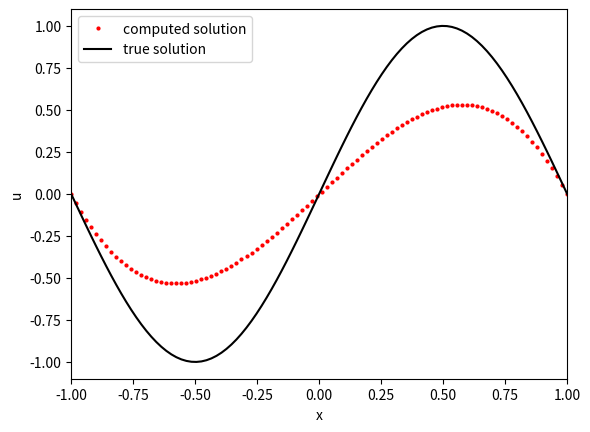
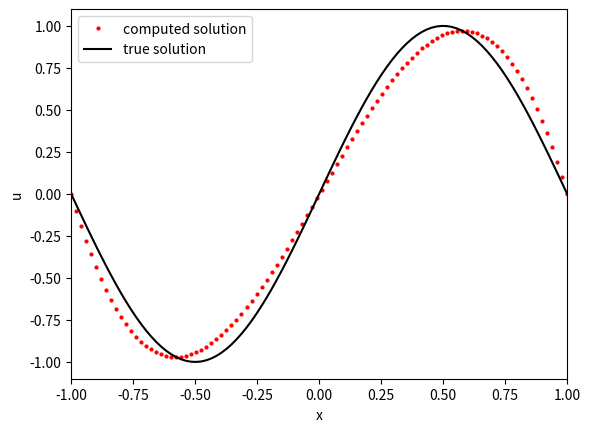
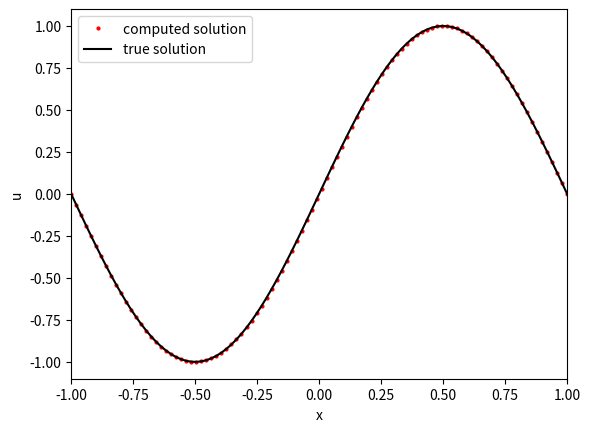
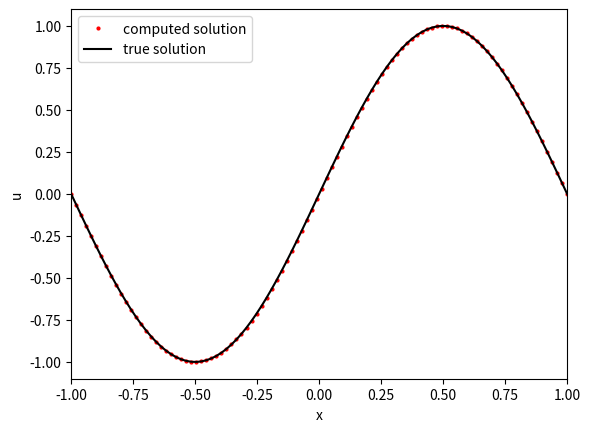
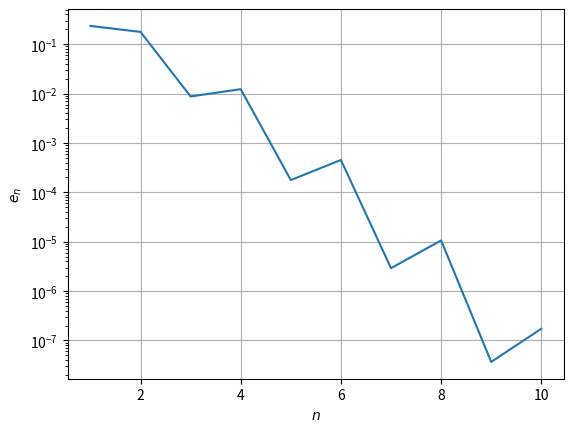

Here is the Python script that generated these plots, in order:
"""
Numerical Mathematics for Engineers II WS 25/26
Homework 07 Exercise 7.3
Galerkin method - template
"""

import matplotlib.pyplot as plt
import numpy as np
import scipy
import os


def get_testproblem(testfunction):
    testproblem = {}

    # xL,xR : domain [xL,xR]
    testproblem["xL"] = -1.0
    testproblem["xR"] =  1.0

    # choice
    testproblem["choice"] = testfunction
    
    # right-hand-side function and exact solution
    if (testfunction == "sin"):
        testproblem["f"] = lambda x: np.sin(np.pi * x) * np.pi**2
        testproblem["uexact"] = lambda x: np.sin(np.pi * x) 
    else:
        raise Exception(
            'Stop in testproblem. Choice of test problem does not exist')

    return testproblem



# Set parameters for solving the problem
def define_default_parameters():
    parameters = {}

    # v: basis for the test space
    parameters["v"] = lambda i,x: x**i - x**(i + 2)
    parameters["dv"] = lambda i,x: i * x**(i - 1) - (i + 2) * x**(i + 1)

    # nrefine: how many refinements do we do?
    parameters["Nrefine"] = 9

    # N: dimension of test space (the smallest one)
    parameters["n"] = 1

    # plot_freq: how often do we plot?
    parameters["plot_freq"] = 1

    return parameters


# plot computed and exact solution
def graph(x, uhx, uexact, xL, xR, n):

    # evaluate the true and exact solutions
    U_true = uexact(x)
    U_comp = uhx(x)

    plt.figure(1)
    plt.ion()

    plt.figure(1)
    plt.plot(x, U_comp, 'r.', markersize=4, label='computed solution')
    plt.plot(x, U_true, 'k-', label='true solution')
    plt.xlabel('x')
    plt.ylabel('u')
    plt.xlim(xL, xR)
    plt.legend()
    plt.savefig(f'results/solution{n}.png')

    plt.show()
    plt.pause(2.0)
    plt.clf()


def get_galerkin_matrix(n, dv):
    # TODO 
    A = np.zeros((n, n))
    xL = -1.0
    xR = 1.0
    order = n + 2 
    
    # interior nodes --> phi starts at 1 so index 1 to n 
    for i in range(1, n + 1):
        for k in range(1, n + 1):
            
            def g(x):
                return dv(i, x) * dv(k, x)
                    
            # store integral at A[i-1, k-1] --> matrix index is phi index - 1 (0 to n-1)
            # output is estimated value , error estimate - we dont care about error
            A[i - 1, k - 1], _ = scipy.integrate.fixed_quad(g, xL, xR, n=order)
    return A


def get_rhs(f, v, n):
    # TODO 
    xL = -1.0
    xR = 1.0
    order = n + 2 
    b = np.zeros(n)
    for k in range(1, n + 1):
        
        def g(x):
            return f(x) * v(k, x)
        
        # F(phi_k) = f(phi_k)v(phi_K)
        b[k - 1], _ = scipy.integrate.fixed_quad(g, xL, xR, n=order)
    return b

def my_driver(testproblem, parameters, n, x):
    # Extract problem information
    xL = testproblem["xL"]
    xR = testproblem["xR"]
    f = testproblem["f"]
    v = parameters["v"]
    dv = parameters["dv"]
    uexact = testproblem["uexact"]
    plot_freq = parameters["plot_freq"]

    matrix = get_galerkin_matrix(n, dv)
    rhs = get_rhs(f, v, n)
    
    # TODO 
    alpha = scipy.linalg.solve(matrix,rhs)

    # define function to calculate approximate u
    def uh(x):
        u_val = np.zeros_like(x, dtype=float)
        # The coefficients alpha are 0-indexed, but phi_k is 1-indexed (k=1 to n)
        for k in range(1, n + 1):
            u_val += alpha[k - 1] * v(k, x)
        return u_val
    

    # END TODO 

    # plot
    if plot_freq != 0 and n in [1,2,5,10]:
        graph(x, uh, uexact, xL, xR,n)

    # error 
    # TODO 
    error_integral = lambda x: (uh(x) - uexact(x))**2
    errL2 = np.sqrt(scipy.integrate.fixed_quad(error_integral, xL, xR, n=n + 2)[0])
    return errL2 


# Main file for solving the Poisson equation -u''(x) = f(x)
# using periodic DBC.


if __name__ == '__main__':
    if not os.path.exists("results"):
        os.makedirs("results")
    print("")

    # Choose test problem:
    #
    # Options:
    # 'sin': sine right-hand-side function
    testfunction = 'sin'

    # read in test problem:
    testproblem = get_testproblem(testfunction)

    # read in problem parameters:
    parameters = define_default_parameters()

    # call driver
    if parameters["Nrefine"] < 0:
        raise Exception("Stop in main. Nrefine negative!")

    errLmax_vec = np.zeros(parameters["Nrefine"] + 1)
    t_solution_vec = np.zeros(parameters["Nrefine"] + 1)
    n_vec = np.zeros(parameters["Nrefine"] + 1)
    errL2_vec = np.zeros(parameters["Nrefine"] + 1)

    # Grid generation (for plotting and error computation)
    # TODO 
    xL = testproblem["xL"]
    xR = testproblem["xR"]
    x = np.linspace(xL, xR, 100)
    # END TODO 

    # call the driver routine for different space dimensions 
    n = parameters["n"]
    for k in range(parameters["Nrefine"] + 1):
        errL2 = my_driver(testproblem, parameters, n, x)

        n_vec[k] = n
        errL2_vec[k] = errL2

        n = n + 1

    if parameters["Nrefine"] > 0:
        plt.semilogy(n_vec, errL2_vec)
        plt.grid()
        plt.xlabel("$n$")
        plt.ylabel("$e_n$")
        plt.savefig(f'results/error.png')
        
        plt.show()
        plt.pause(2.0)
        plt.clf()
